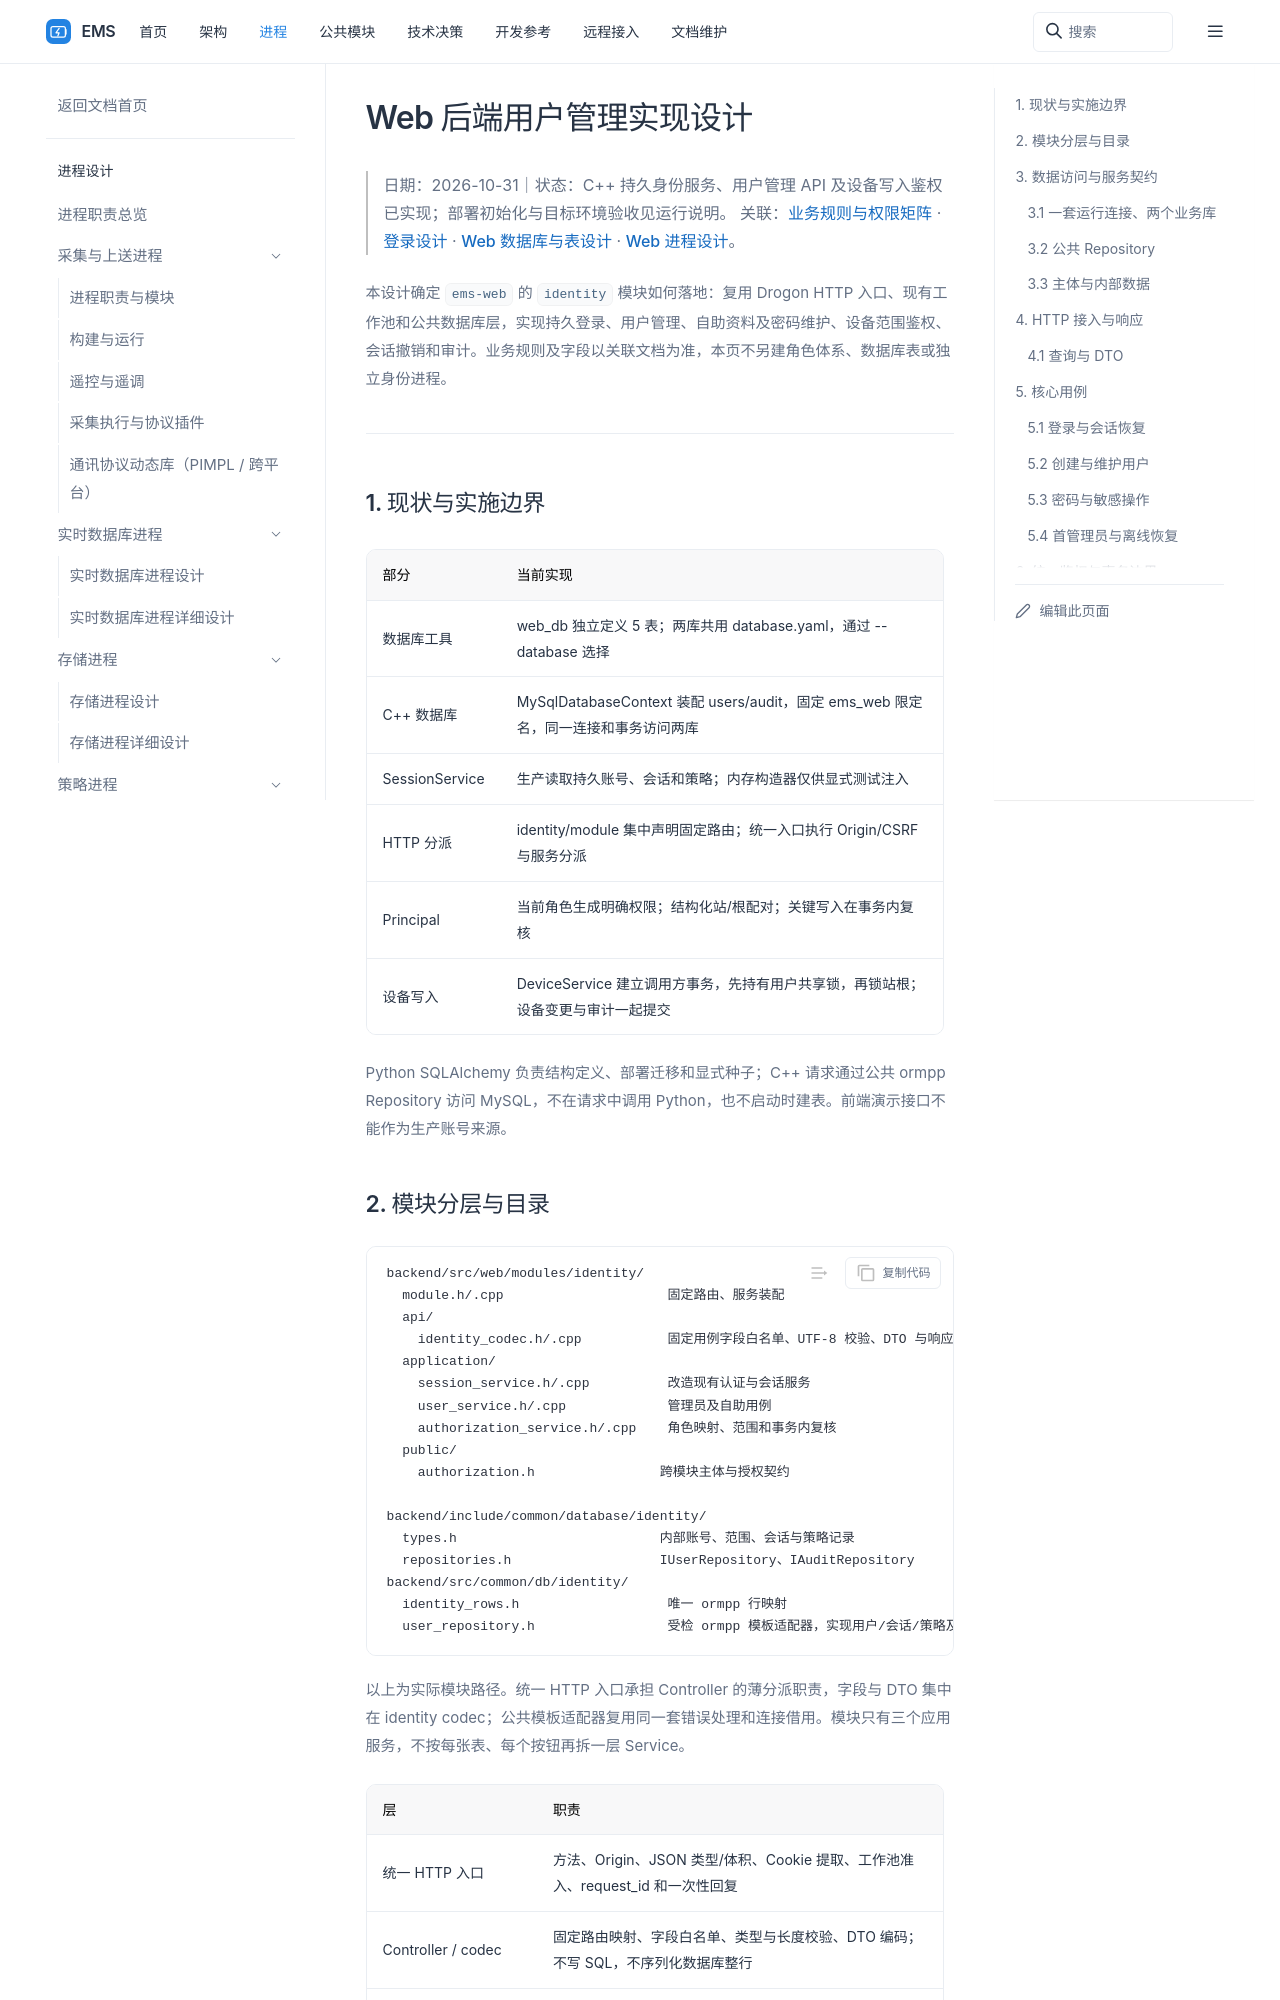

repository: 600888/ems · page: processes/web/user/backend.html · generator: sphinx

# Web 后端用户管理实现设计

> 日期：2026-10-31｜状态：C++ 持久身份服务、用户管理 API 及设备写入鉴权已实现；部署初始化与目标环境验收见运行说明。
> 关联：[业务规则与权限矩阵](index.md) · [登录设计](login.md) · [Web 数据库与表设计](../../../common/database/ems-web.md) · [Web 进程设计](../design.md)。

本设计确定 `ems-web` 的 `identity` 模块如何落地：复用 Drogon HTTP 入口、现有工作池和公共数据库层，实现持久登录、用户管理、自助资料及密码维护、设备范围鉴权、会话撤销和审计。业务规则及字段以关联文档为准，本页不另建角色体系、数据库表或独立身份进程。

## 1. 现状与实施边界

| 部分 | 当前实现 |
| --- | --- |
| 数据库工具 | web_db 独立定义 5 表；两库共用 database.yaml，通过 --database 选择 |
| C++ 数据库 | MySqlDatabaseContext 装配 users/audit，固定 ems_web 限定名，同一连接和事务访问两库 |
| SessionService | 生产读取持久账号、会话和策略；内存构造器仅供显式测试注入 |
| HTTP 分派 | identity/module 集中声明固定路由；统一入口执行 Origin/CSRF 与服务分派 |
| Principal | 当前角色生成明确权限；结构化站/根配对；关键写入在事务内复核 |
| 设备写入 | DeviceService 建立调用方事务，先持有用户共享锁，再锁站根；设备变更与审计一起提交 |

Python SQLAlchemy 负责结构定义、部署迁移和显式种子；C++ 请求通过公共 ormpp Repository 访问 MySQL，不在请求中调用 Python，也不启动时建表。前端演示接口不能作为生产账号来源。
